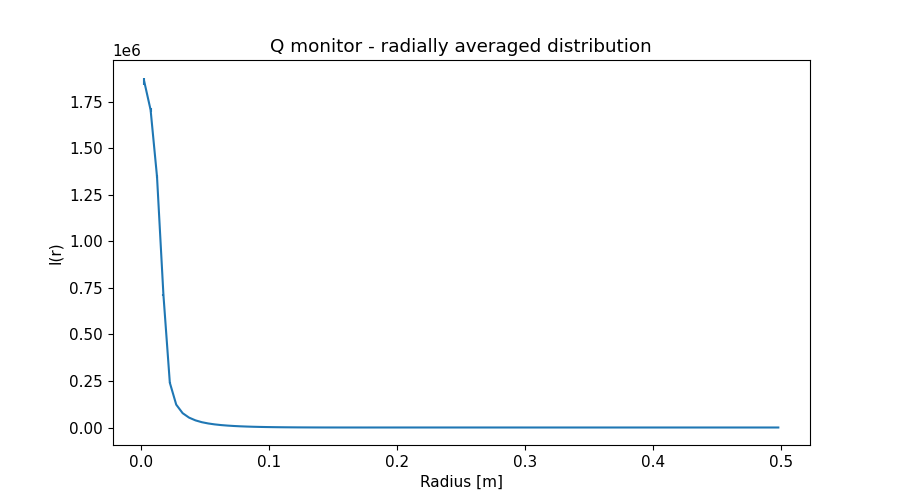

The table this chart was drawn from, first rows:
x_axis, Intensity, Error
2.500000000000000052e-03, 1.860072293999999994e+06, 2.059308203000000140e+04
7.499999999999999722e-03, 1.706160644000000088e+06, 1.139541440999999941e+04
1.250000000000000069e-02, 1.347692104999999981e+06, 7.857595137999999679e+03
1.750000000000000167e-02, 7.129871857999999775e+05, 4.392367341999999553e+03
2.249999999999999917e-02, 2.406389680999999982e+05, 1.186015781000000061e+03
2.750000000000000014e-02, 1.228528997999999992e+05, 2.844859367999999904e+02
3.250000000000000111e-02, 7.702875553999999829e+04, 1.448102065999999866e+02
3.749999999999999861e-02, 5.312510321000000113e+04, 8.851479326999999842e+01
4.250000000000000305e-02, 3.834634229000000050e+04, 5.797253534000000030e+01
4.750000000000000056e-02, 2.845306413999999859e+04, 3.979313911999999931e+01
5.249999999999999806e-02, 2.167324392000000080e+04, 2.856263428000000104e+01
5.750000000000000250e-02, 1.671406531000000177e+04, 2.081291557000000125e+01
6.250000000000000000e-02, 1.304943824999999924e+04, 1.551937790999999933e+01
6.750000000000000444e-02, 1.027808494000000064e+04, 1.172474330000000009e+01
7.249999999999999500e-02, 8.090046145000000251e+03, 8.892527117000000203e+00
7.749999999999999944e-02, 6.393734535999999935e+03, 6.818744985999999564e+00
8.250000000000000389e-02, 5.062322102000000086e+03, 5.235922416000000190e+00
8.749999999999999445e-02, 4.001405436999999893e+03, 4.037871564999999663e+00
9.249999999999999889e-02, 3.154314378000000033e+03, 3.110886755000000115e+00
9.750000000000000333e-02, 2.468919969999999921e+03, 2.388070991999999837e+00
1.024999999999999939e-01, 1.929926108999999997e+03, 1.837708494999999997e+00
1.074999999999999983e-01, 1.490912757000000056e+03, 1.399512144000000013e+00
1.125000000000000028e-01, 1.140466646999999966e+03, 1.062906927000000001e+00
1.174999999999999933e-01, 8.645167480000000069e+02, 8.012045458000000009e-01
1.224999999999999978e-01, 6.452095867000000453e+02, 5.976744994999999561e-01
1.275000000000000022e-01, 4.742696852999999919e+02, 4.426168446000000034e-01
1.325000000000000067e-01, 3.402846895000000131e+02, 3.213590266999999945e-01
1.375000000000000111e-01, 2.389605458999999996e+02, 2.311688434999999986e-01
1.424999999999999878e-01, 1.633418785000000071e+02, 1.627642475999999949e-01
1.474999999999999922e-01, 1.077588973999999951e+02, 1.123920560000000041e-01
1.524999999999999967e-01, 6.892773320000000581e+01, 7.587476643000000409e-02
1.575000000000000011e-01, 4.258641831999999994e+01, 4.930136867999999895e-02
1.625000000000000056e-01, 2.652589414999999917e+01, 3.159657670999999751e-02
1.675000000000000100e-01, 1.786072302999999906e+01, 1.999097391999999848e-02
1.724999999999999867e-01, 1.490588362999999994e+01, 1.472702396999999927e-02
1.774999999999999911e-01, 1.595885110000000040e+01, 1.444808323999999949e-02
1.824999999999999956e-01, 1.971280275999999887e+01, 1.686762737999999984e-02
1.875000000000000000e-01, 2.508688861999999986e+01, 2.002326712000000036e-02
1.925000000000000044e-01, 3.120474086999999841e+01, 2.319890113999999864e-02
1.975000000000000089e-01, 3.750746063999999791e+01, 2.618082886999999886e-02
2.025000000000000133e-01, 4.347191758999999678e+01, 2.879010259999999904e-02
2.074999999999999900e-01, 4.875392155000000116e+01, 3.094975804000000066e-02
2.124999999999999944e-01, 5.308025439000000034e+01, 3.260002597000000168e-02
2.174999999999999989e-01, 5.634569548000000339e+01, 3.369610786999999857e-02
2.225000000000000033e-01, 5.848637306999999907e+01, 3.426112888999999911e-02
2.275000000000000078e-01, 5.959392279000000059e+01, 3.431909984999999969e-02
2.325000000000000122e-01, 5.955538710999999807e+01, 3.385608409000000207e-02
2.374999999999999889e-01, 5.855050708000000270e+01, 3.296297571000000176e-02
2.424999999999999933e-01, 5.670187655000000149e+01, 3.169608349999999963e-02
2.474999999999999978e-01, 5.406803356000000349e+01, 3.010842060999999875e-02
2.525000000000000022e-01, 5.091299267000000128e+01, 2.829021681000000107e-02
2.575000000000000067e-01, 4.721443201999999673e+01, 2.626190762000000026e-02
2.625000000000000111e-01, 4.317439772000000175e+01, 2.412037361999999976e-02
2.675000000000000155e-01, 3.899071227000000306e+01, 2.192696812000000106e-02
2.725000000000000200e-01, 3.469799425000000070e+01, 1.971254660999999936e-02
2.775000000000000244e-01, 3.049332241000000110e+01, 1.754665957000000123e-02
2.824999999999999734e-01, 2.636643278000000024e+01, 1.544009820999999935e-02
2.874999999999999778e-01, 2.246828110999999950e+01, 1.343731706000000047e-02
2.924999999999999822e-01, 1.887492738999999986e+01, 1.157076842000000043e-02
2.974999999999999867e-01, 1.559825410999999917e+01, 9.848478364999999762e-03
... 40 more rows
